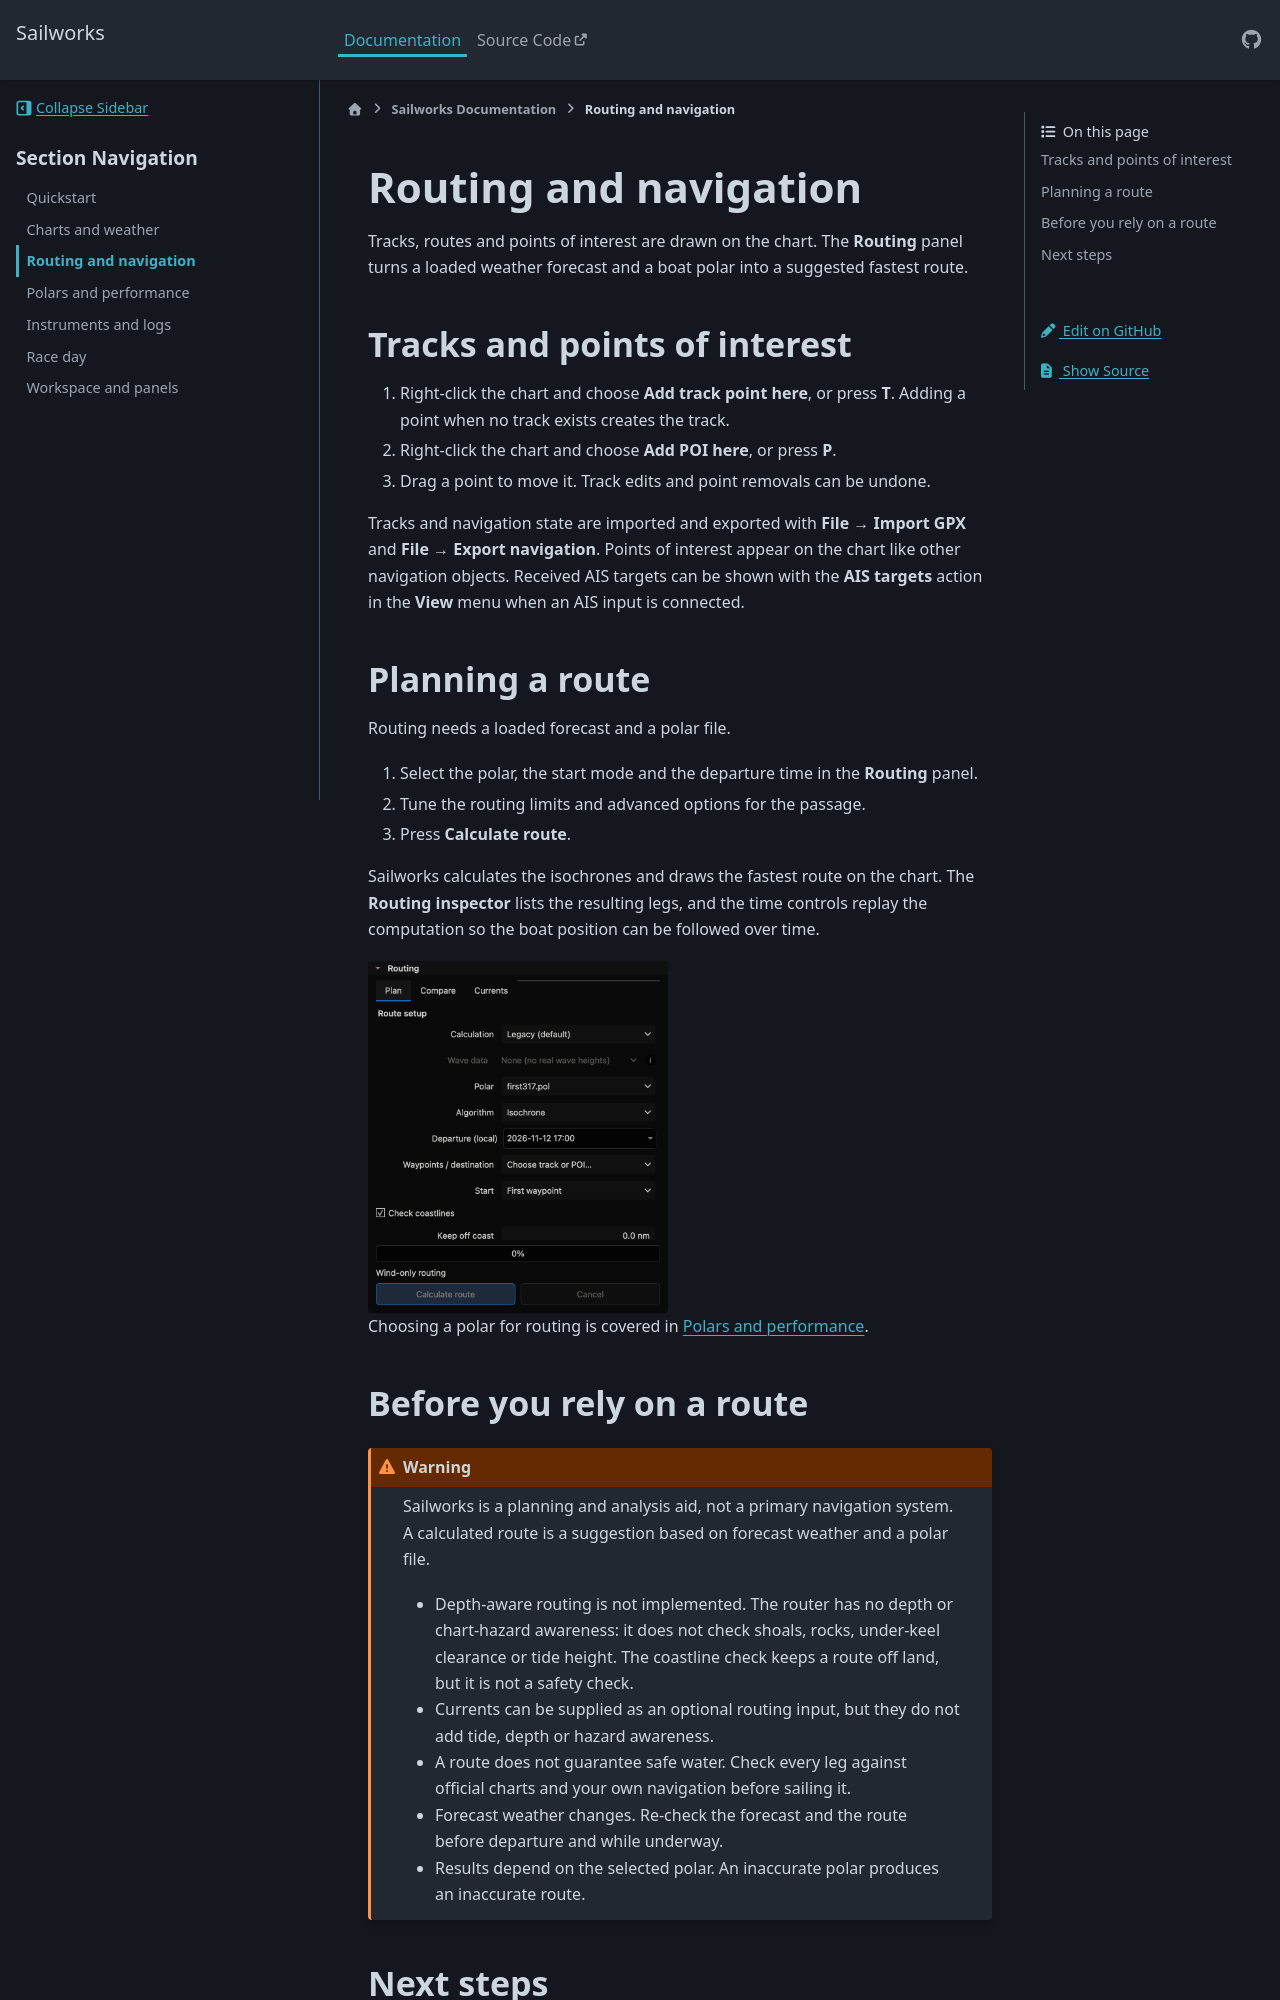

repository: evanlivingston/sailworks · page: docs/routing.html · generator: sphinx

Routing and navigation
======================

Tracks, routes and points of interest are drawn on the chart. The **Routing** panel
turns a loaded weather forecast and a boat polar into a suggested fastest route.

Tracks and points of interest
-----------------------------

1. Right-click the chart and choose **Add track point here**, or press **T**. Adding a
   point when no track exists creates the track.
2. Right-click the chart and choose **Add POI here**, or press **P**.
3. Drag a point to move it. Track edits and point removals can be undone.

Tracks and navigation state are imported and exported with **File → Import GPX** and
**File → Export navigation**. Points of interest appear on the chart like other
navigation objects. Received AIS targets can be shown with the **AIS targets** action in
the **View** menu when an AIS input is connected.

Planning a route
----------------

Routing needs a loaded forecast and a polar file.

1. Select the polar, the start mode and the departure time in the **Routing** panel.
2. Tune the routing limits and advanced options for the passage.
3. Press **Calculate route**.

Sailworks calculates the isochrones and draws the fastest route on the chart. The
**Routing inspector** lists the resulting legs, and the time controls replay the
computation so the boat position can be followed over time.

```{image} ../_static/images/manual/panel-routing.png
:alt: Routing panel with polar, start mode and departure time controls
:width: 300px
```

Choosing a polar for routing is covered in
[Polars and performance](polars-performance.md).
